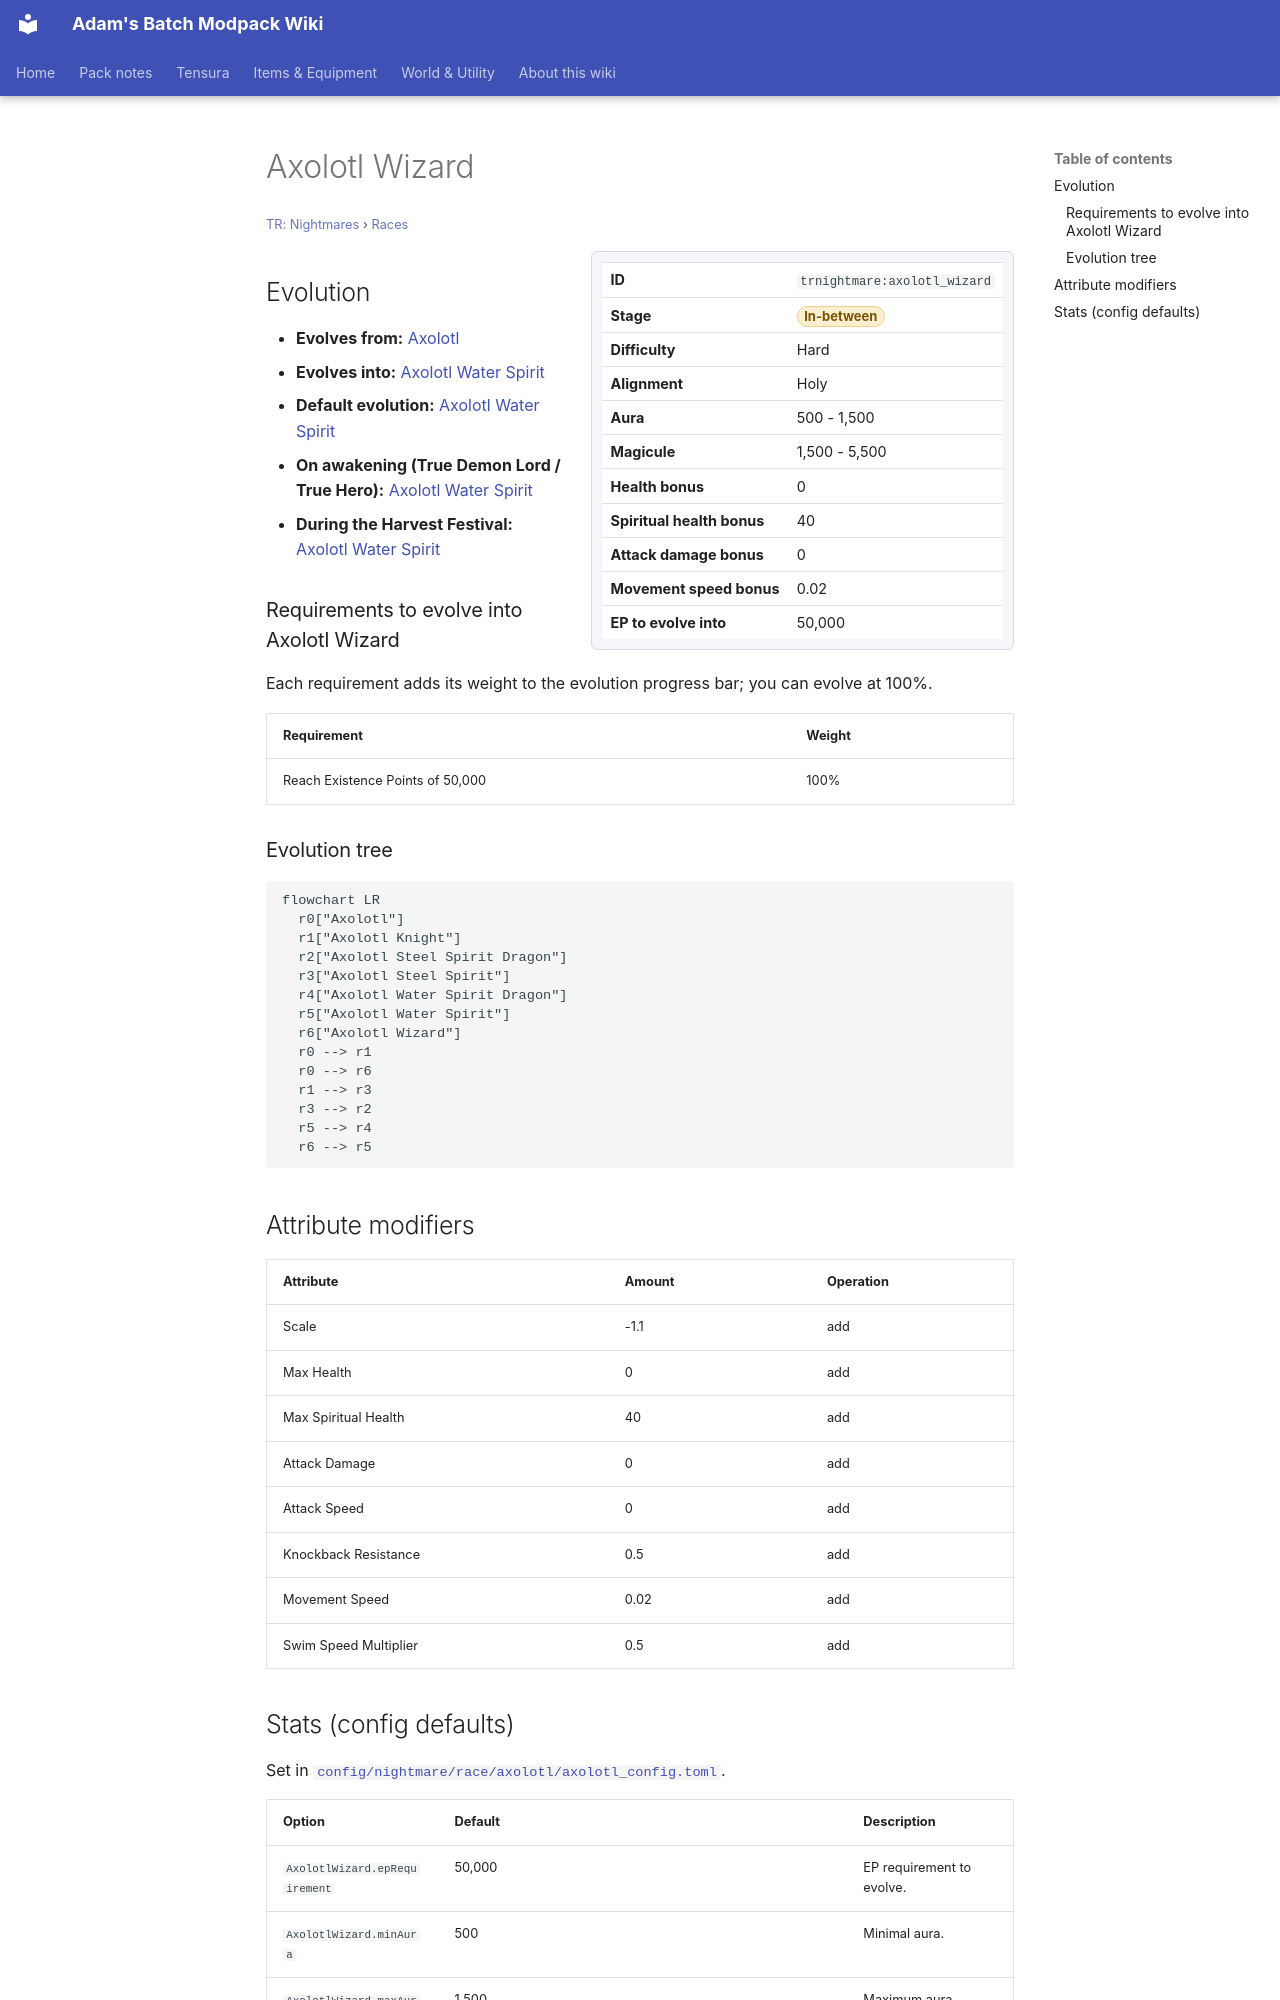

repository: Proteus-Nell/Adams-Batch-MC-Modpack-Wiki · page: tr-nightmares/races/axolotl-wizard/index.html · generator: mkdocs

# Axolotl Wizard

<small>[TR: Nightmares](../index.md) &rsaquo; [Races](index.md)</small>

<div class="infobox" markdown>

| | |
|---|---|
| **ID** | `trnightmare:axolotl_wizard` |
| **Stage** | <span class="stage stage-in-between">In-between</span> |
| **Difficulty** | Hard |
| **Alignment** | Holy |
| **Aura** | 500 - 1,500 |
| **Magicule** | 1,500 - 5,500 |
| **Health bonus** | 0 |
| **Spiritual health bonus** | 40 |
| **Attack damage bonus** | 0 |
| **Movement speed bonus** | 0.02 |
| **EP to evolve into** | 50,000 |

</div>

## Evolution

- **Evolves from:** [Axolotl](axolotl.md)
- **Evolves into:** [Axolotl Water Spirit](axolotl-water-spirit.md)
- **Default evolution:** [Axolotl Water Spirit](axolotl-water-spirit.md)
- **On awakening (True Demon Lord / True Hero):** [Axolotl Water Spirit](axolotl-water-spirit.md)
- **During the Harvest Festival:** [Axolotl Water Spirit](axolotl-water-spirit.md)

### Requirements to evolve into Axolotl Wizard

Each requirement adds its weight to the evolution progress bar; you can evolve at 100%.

| Requirement | Weight |
|---|---|
| Reach Existence Points of 50,000 | 100% |

### Evolution tree

```mermaid
flowchart LR
  r0["Axolotl"]
  r1["Axolotl Knight"]
  r2["Axolotl Steel Spirit Dragon"]
  r3["Axolotl Steel Spirit"]
  r4["Axolotl Water Spirit Dragon"]
  r5["Axolotl Water Spirit"]
  r6["Axolotl Wizard"]
  r0 --> r1
  r0 --> r6
  r1 --> r3
  r3 --> r2
  r5 --> r4
  r6 --> r5
```

## Attribute modifiers

| Attribute | Amount | Operation |
|---|---|---|
| Scale | -1.1 | add |
| Max Health | 0 | add |
| Max Spiritual Health | 40 | add |
| Attack Damage | 0 | add |
| Attack Speed | 0 | add |
| Knockback Resistance | 0.5 | add |
| Movement Speed | 0.02 | add |
| Swim Speed Multiplier | 0.5 | add |
